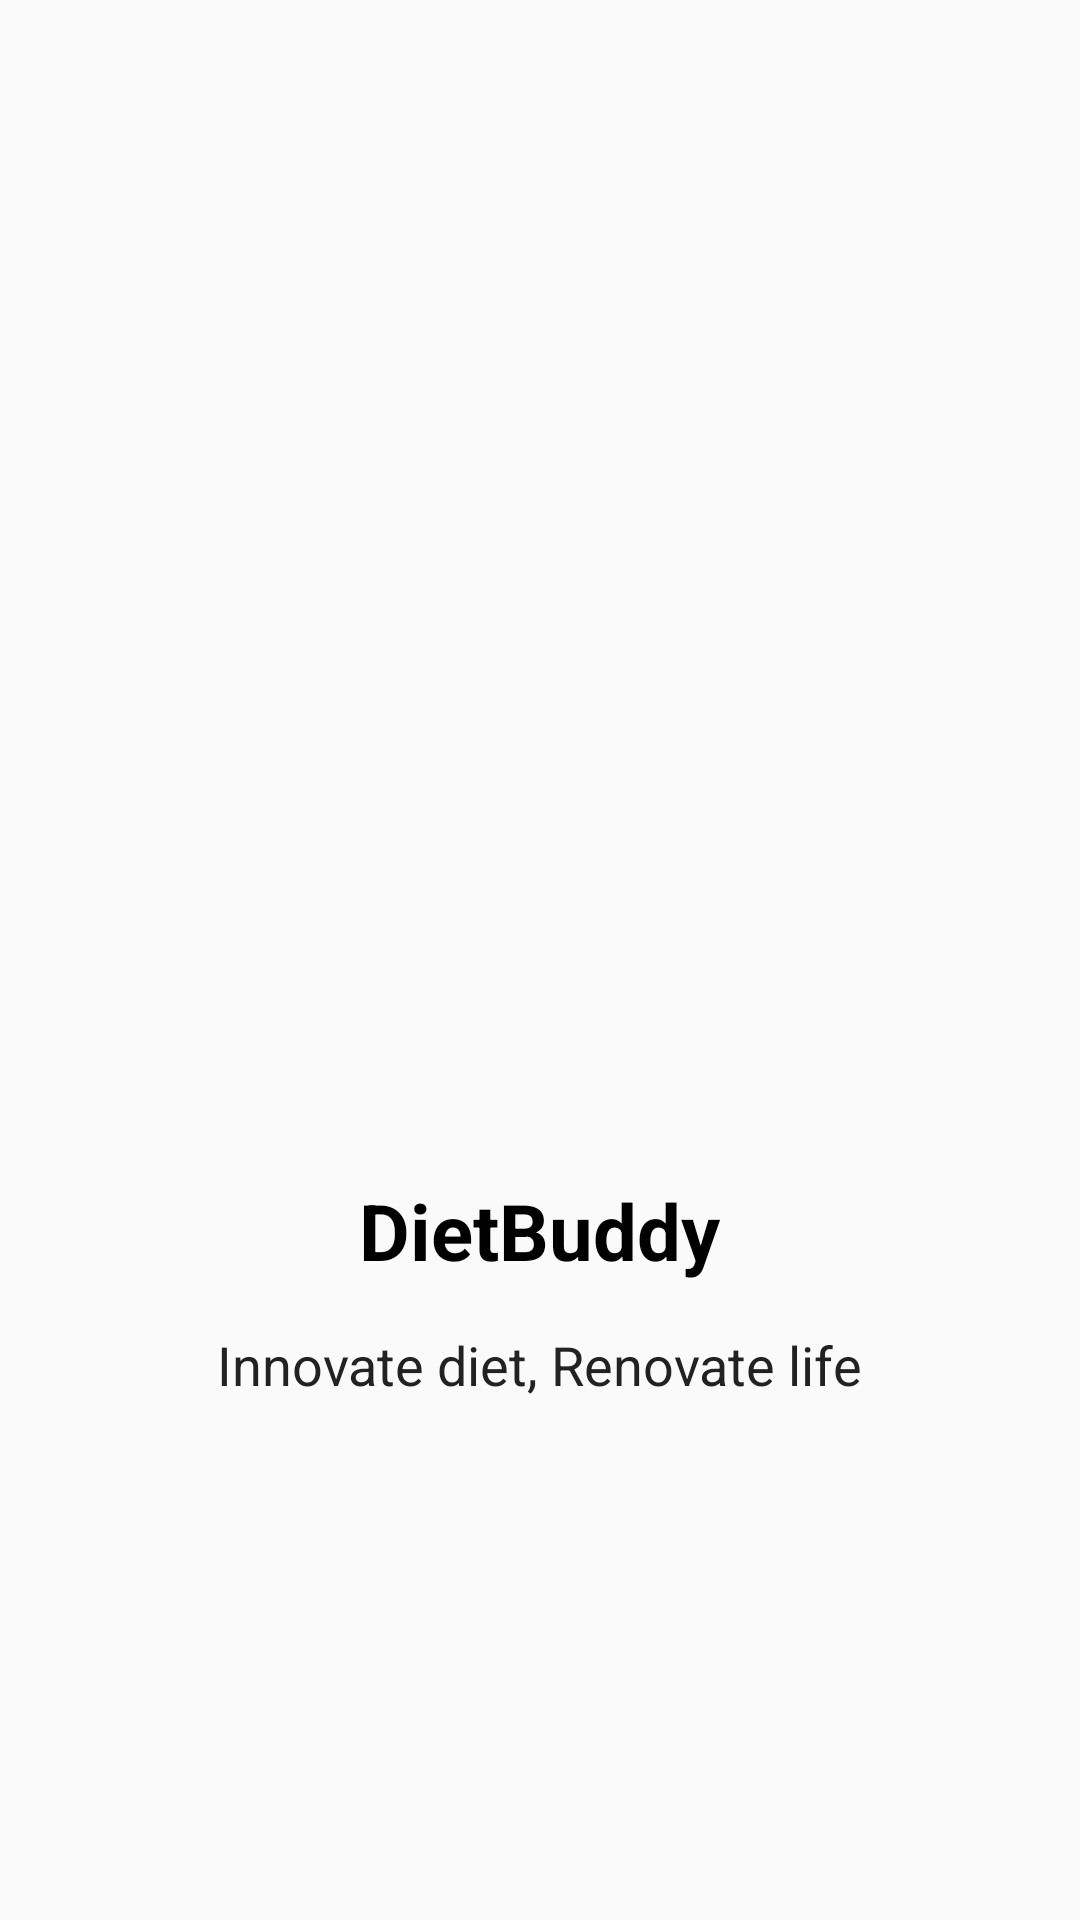

Produce the Android XML layout that renders to this screen, including the resource entries it uses.
<!-- AndroidManifest.xml: application theme Theme.DietBuddy -->
<!-- res/layout/activity_sign_in.xml -->
<?xml version="1.0" encoding="utf-8"?>
<RelativeLayout xmlns:android="http://schemas.android.com/apk/res/android"
    xmlns:app="http://schemas.android.com/apk/res-auto"
    xmlns:tools="http://schemas.android.com/tools"
    android:layout_width="match_parent"
    android:layout_height="match_parent"
    tools:context=".SignInActivity">

    <LinearLayout
        android:layout_width="match_parent"
        android:layout_height="wrap_content"
        android:gravity="center"
        android:layout_centerInParent="true"
        android:orientation="vertical">

        <ImageView
            android:layout_width="200dp"
            android:layout_height="200dp"
            android:src="@mipmap/ic_launcher"/>

        <TextView
            android:layout_width="wrap_content"
            android:layout_height="wrap_content"
            android:textSize="26sp"
            android:textStyle="bold"
            android:textColor="@color/black"
            android:text="@string/app_name"
            android:layout_marginTop="20dp"/>

        <TextView
            android:layout_width="wrap_content"
            android:layout_height="wrap_content"
            android:layout_marginTop="15dp"
            android:text="Innovate diet, Renovate life"
            android:textSize="18sp"
            android:textColor="#222222"/>

    </LinearLayout>

    <Button
        android:layout_width="match_parent"
        android:layout_height="wrap_content"
        android:id="@+id/btn_sign_in"
        android:visibility="invisible"
        android:layout_alignParentBottom="true"
        android:layout_marginBottom="15dp"
        android:layout_marginHorizontal="30dp"
        android:textColor="@color/white"
        android:text="Sign in with google"/>
</RelativeLayout>
<!-- resources referenced by this layout -->
<resources>
  <string name="app_name">DietBuddy</string>
  <style name="Theme.DietBuddy" parent="Theme.AppCompat.Light.DarkActionBar">
          
          <item name="colorPrimary">@color/purple_500</item>
          <item name="colorPrimaryVariant">@color/purple_700</item>
          <item name="colorOnPrimary">@color/white</item>
          
          <item name="colorSecondary">@color/teal_200</item>
          <item name="colorSecondaryVariant">@color/teal_700</item>
          <item name="colorOnSecondary">@color/black</item>
          
          <item name="android:statusBarColor" tools:targetApi="l">?attr/colorPrimaryVariant</item>
          
      </style>
  <!-- not gathered from this repository: default colours our renderer supplied (Android Studio template values) -->
  <color name="purple_500">#FF6200EE</color>
  <color name="purple_700">#FF3700B3</color>
  <color name="teal_200">#FF03DAC5</color>
  <color name="teal_700">#FF018786</color>
  <color name="black">#FF000000</color>
  <color name="white">#FFFFFFFF</color>
</resources>
